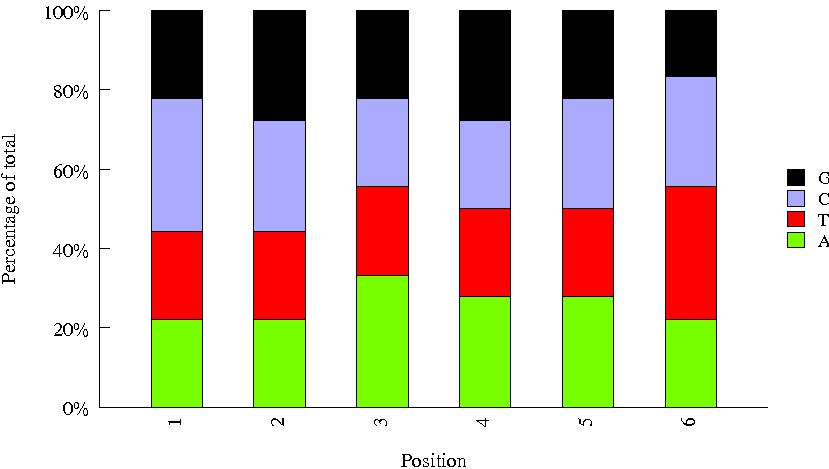

The table this chart was drawn from, first rows:
Sequence, name, set
CAGATC, 5, bioo6
ATGTCA, 15, bioo6
GTAGAG, 17, bioo6
GCCAAT, 4, bioo6
CGTACG, 22, bioo6
ACAGTG, 3, bioo6
AGTCAA, 13, bioo6
CGATGT, 1, bioo6
GCGCTA, 41, bioo6
CATGGC, 34, bioo6
TTAGGC, 8, bioo6
TATAAT, 44, bioo6
TGACCA, 2, bioo6
ATCACG, 7, bioo6
TCATTC, 45, bioo6
GGCTAC, 12, bioo6
GAGTGG, 23, bioo6
GTCCGC, 18, bioo6
